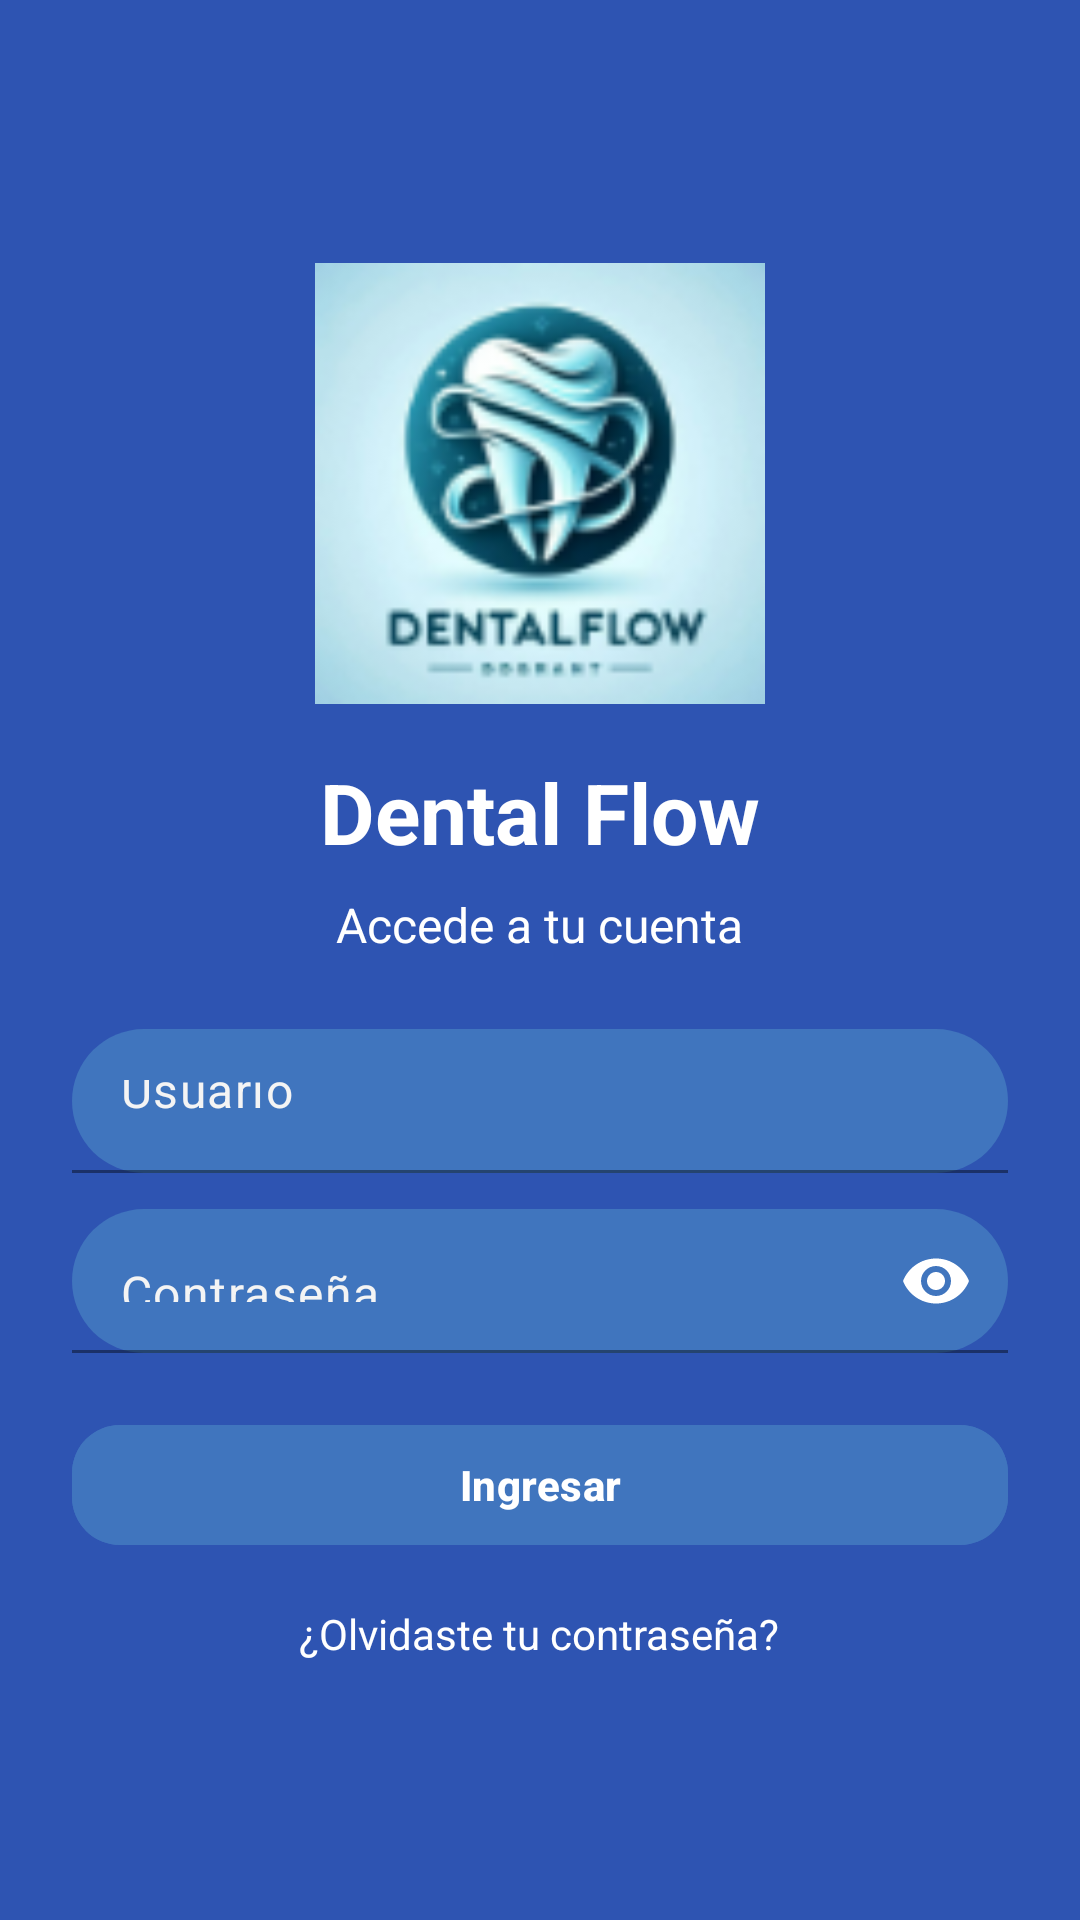

Here is an Android app screen rendered from its layout file. Give the layout XML and the strings, colors and styles it references.
<!-- AndroidManifest.xml: application theme Theme.DentalFlow -->
<!-- res/layout/activity_main.xml -->
<?xml version="1.0" encoding="utf-8"?>
<LinearLayout xmlns:android="http://schemas.android.com/apk/res/android"
        xmlns:app="http://schemas.android.com/apk/res-auto"
        android:orientation="vertical"
        android:gravity="center"
        android:layout_width="match_parent"
        android:layout_height="match_parent"
        android:background="#2E54B2"
        android:padding="24dp">

    
    <ImageView
            android:id="@+id/imgLogo"
            android:layout_width="150dp"
            android:layout_height="150dp"
            android:src="@drawable/logo1"
            android:contentDescription="Logo Dental Flow"
            android:layout_marginBottom="16dp" />

    
    <TextView
            android:id="@+id/tvTitulo"
            android:layout_width="wrap_content"
            android:layout_height="wrap_content"
            android:text="Dental Flow"
            android:textSize="28sp"
            android:textStyle="bold"
            android:textColor="#FFFFFF"
            android:layout_marginBottom="8dp" />

    
    <TextView
            android:id="@+id/tvSubtitulo"
            android:layout_width="wrap_content"
            android:layout_height="wrap_content"
            android:text="Accede a tu cuenta"
            android:textSize="16sp"
            android:textColor="#FFFFFF"
            android:layout_marginBottom="24dp" />

    
    <com.google.android.material.textfield.TextInputLayout
            android:id="@+id/tilUsuario"
            android:layout_width="match_parent"
            android:layout_height="wrap_content"
            android:layout_marginBottom="12dp"
            app:startIconTint="#FFFFFFFF"
            app:boxBackgroundMode="filled"
            app:boxBackgroundColor="#4075BE"
            app:boxCornerRadiusTopStart="25dp"
            app:boxCornerRadiusTopEnd="25dp"
            app:boxCornerRadiusBottomStart="25dp"
            app:boxCornerRadiusBottomEnd="25dp"
            app:boxStrokeColor="@android:color/transparent"
            app:hintEnabled="false">

        <com.google.android.material.textfield.TextInputEditText
                android:id="@+id/etUsuario"
                android:layout_width="match_parent"
                android:layout_height="48dp"
                android:hint="Usuario"
                android:textColor="#FFFFFF"
                android:textColorHint="#F4F4F4"
                android:inputType="textPersonName" />
    </com.google.android.material.textfield.TextInputLayout>

    
    <com.google.android.material.textfield.TextInputLayout
            android:id="@+id/tilPassword"
            android:layout_width="match_parent"
            android:layout_height="wrap_content"
            android:layout_marginBottom="20dp"
            app:startIconTint="#FFFFFFFF"
            app:endIconMode="password_toggle"
            app:endIconTint="#FFFFFFFF"
            app:boxBackgroundMode="filled"
            app:boxBackgroundColor="#4075BE"
            app:boxCornerRadiusTopStart="25dp"
            app:boxCornerRadiusTopEnd="25dp"
            app:boxCornerRadiusBottomStart="25dp"
            app:boxCornerRadiusBottomEnd="25dp"
            app:boxStrokeColor="@android:color/transparent"
            app:hintEnabled="false">

        <com.google.android.material.textfield.TextInputEditText
                android:id="@+id/etPassword"
                android:layout_width="match_parent"
                android:layout_height="48dp"
                android:hint="Contraseña"
                android:textColor="#FFFFFF"
                android:textColorHint="#F4F4F4"
                android:inputType="textPassword" />
    </com.google.android.material.textfield.TextInputLayout>

    
    <com.google.android.material.button.MaterialButton
            android:id="@+id/btnIngresar"
            android:layout_width="match_parent"
            android:layout_height="48dp"
            android:text="Ingresar"
            android:textAllCaps="false"
            android:textStyle="bold"
            android:textColor="#FFFFFF"
            app:cornerRadius="16dp"
            android:backgroundTint="#4075BE"
            android:layout_marginBottom="16dp" />

    
    <TextView
            android:id="@+id/tvOlvidaste"
            android:layout_width="wrap_content"
            android:layout_height="wrap_content"
            android:text="¿Olvidaste tu contraseña?"
            android:textSize="14sp"
            android:textColor="#FFFFFF" />

</LinearLayout>
<!-- resources referenced by this layout -->
<resources>
  <!-- drawable logo1: png bitmap (drawable, 17756 bytes) -->
  <style name="Theme.DentalFlow" parent="Base.Theme.DentalFlow" />
  <style name="Base.Theme.DentalFlow" parent="Theme.Material3.DayNight.NoActionBar">
          
          
      </style>
</resources>
